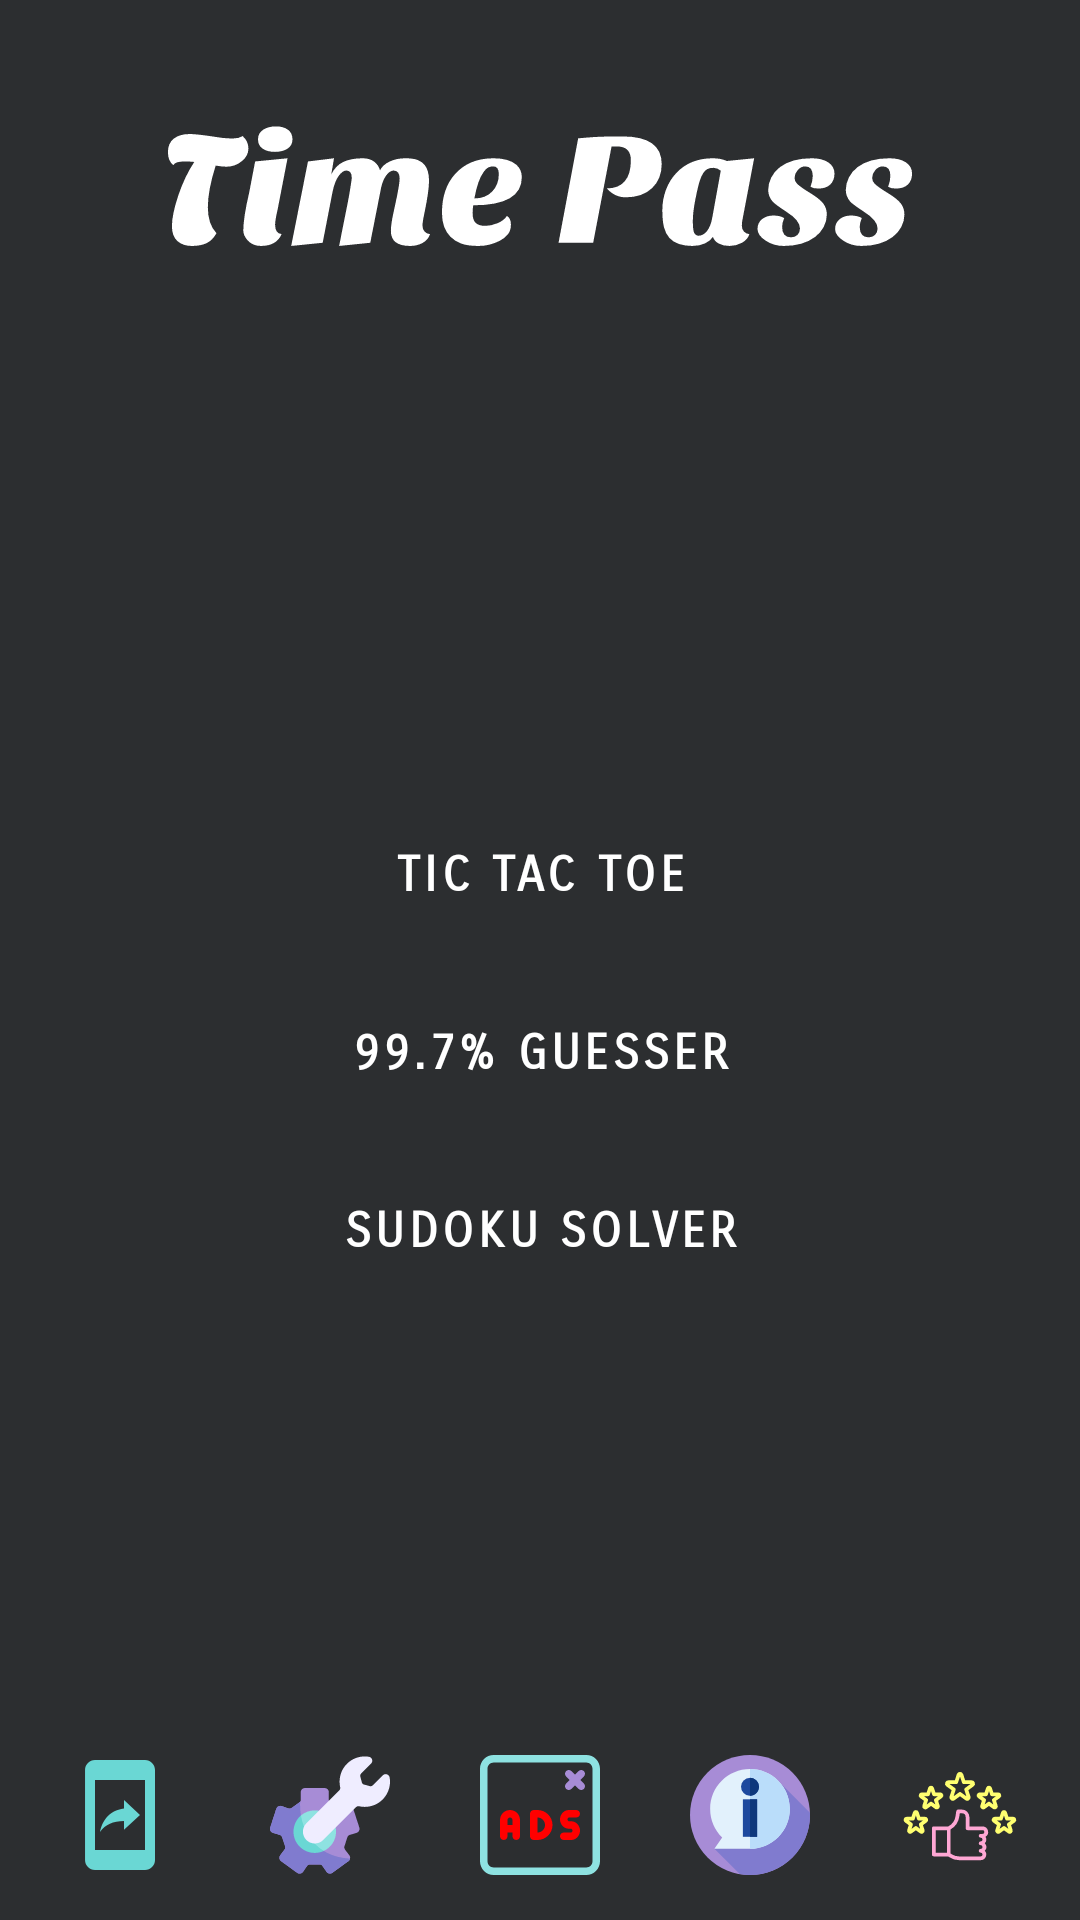

Android layout source for this screen:
<!-- AndroidManifest.xml: application theme Theme.MiniGamesTADA -->
<!-- res/layout/fragment_home.xml -->
<?xml version="1.0" encoding="utf-8"?>
<androidx.constraintlayout.widget.ConstraintLayout xmlns:android="http://schemas.android.com/apk/res/android"
    xmlns:app="http://schemas.android.com/apk/res-auto"
    xmlns:tools="http://schemas.android.com/tools"
    android:layout_width="match_parent"
    android:layout_height="match_parent"
    android:background="@color/backgroud_global"
    tools:context=".HomeFragment">


    <androidx.constraintlayout.widget.ConstraintLayout
        android:id="@+id/top_pannel"
        android:layout_width="match_parent"
        android:layout_height="0dp"
        app:layout_constraintBottom_toTopOf="@id/bottom_panel"
        app:layout_constraintTop_toTopOf="parent">

        <ImageView
            android:id="@+id/homeLogo"
            android:layout_width="match_parent"
            android:layout_height="wrap_content"
            android:src="@drawable/ic_timepass"
            app:layout_constraintTop_toTopOf="parent" />

        <LinearLayout
            android:layout_width="match_parent"
            android:layout_height="wrap_content"
            android:orientation="vertical"
            android:paddingStart="30dp"
            android:paddingEnd="30dp"
            app:layout_constraintBottom_toBottomOf="parent"
            app:layout_constraintTop_toBottomOf="@id/homeLogo">

            <Button
                android:id="@+id/tictactoe_game_btn"
                style="?attr/materialButtonOutlinedStyle"
                android:layout_width="match_parent"
                android:layout_height="wrap_content"
                android:layout_marginTop="10dp"
                android:backgroundTint="@color/backgroud_global"
                android:fontFamily="sans-serif-smallcaps"
                android:foregroundTint="@color/white"
                android:padding="15dp"
                android:text="Tic Tac Toe"
                android:textColor="@color/white"
                android:textSize="16dp"
                android:textStyle="bold"
                app:icon="@drawable/ic_tactictoe"
                app:iconGravity="start"
                app:iconPadding="8dp"
                app:iconSize="24dp"
                app:iconTint="@color/white"
                app:layout_constraintBottom_toBottomOf="parent"
                app:layout_constraintEnd_toEndOf="parent"
                app:layout_constraintStart_toStartOf="parent"
                app:layout_constraintTop_toBottomOf="@id/passwordTextField"
                app:rippleColor="@color/white"
                app:strokeColor="@color/white"
                app:strokeWidth="1dp" />

            <Button
                android:id="@+id/mathguess_game_btn"
                style="?attr/materialButtonOutlinedStyle"
                android:layout_width="match_parent"
                android:layout_height="wrap_content"
                android:layout_marginTop="10dp"
                android:backgroundTint="@color/backgroud_global"
                android:fontFamily="sans-serif-smallcaps"
                android:foregroundTint="@color/white"
                android:padding="15dp"
                android:text="99.7% Guesser"
                android:textColor="@color/white"
                android:textSize="16dp"
                android:textStyle="bold"
                app:icon="@drawable/ic_noun_man"
                app:iconGravity="start"
                app:iconPadding="8dp"
                app:iconSize="24dp"
                app:iconTint="@color/white"
                app:layout_constraintBottom_toBottomOf="parent"
                app:layout_constraintEnd_toEndOf="parent"
                app:layout_constraintStart_toStartOf="parent"
                app:layout_constraintTop_toBottomOf="@id/passwordTextField"
                app:rippleColor="@color/white"
                app:strokeColor="@color/white"
                app:strokeWidth="1dp" />

            <Button
                android:id="@+id/sudoku_game_btn"
                style="?attr/materialButtonOutlinedStyle"
                android:layout_width="match_parent"
                android:layout_height="wrap_content"
                android:layout_marginTop="10dp"
                android:backgroundTint="@color/backgroud_global"
                android:fontFamily="sans-serif-smallcaps"
                android:foregroundTint="@color/white"
                android:padding="15dp"
                android:text="Sudoku Solver"
                android:textColor="@color/white"
                android:textSize="16dp"
                android:textStyle="bold"
                app:icon="@drawable/ic_noun_sudoku_3978399"
                app:iconGravity="start"
                app:iconPadding="8dp"
                app:iconSize="24dp"
                app:iconTint="@color/white"
                app:layout_constraintBottom_toBottomOf="parent"
                app:layout_constraintEnd_toEndOf="parent"
                app:layout_constraintStart_toStartOf="parent"
                app:layout_constraintTop_toBottomOf="@id/passwordTextField"
                app:rippleColor="@color/white"
                app:strokeColor="@color/white"
                app:strokeWidth="1dp" />

        </LinearLayout>

    </androidx.constraintlayout.widget.ConstraintLayout>

    <LinearLayout
        android:id="@+id/bottom_panel"
        android:layout_width="match_parent"
        android:layout_height="wrap_content"
        android:gravity="center"
        app:layout_constraintBottom_toBottomOf="parent">

        <LinearLayout
            android:layout_width="wrap_content"
            android:layout_height="wrap_content"
            android:layout_margin="15dp"
            android:clickable="true"
            android:focusable="true"
            android:foreground="?android:attr/selectableItemBackground">

            <ImageButton

                android:id="@+id/btnShareApp"
                android:layout_width="match_parent"
                android:layout_height="match_parent"
                android:background="@android:color/transparent"
                android:foreground="@drawable/ripple_effect_white_mask"
                android:src="@drawable/ic_baseline_mobile_screen_share_24" />
        </LinearLayout>

        <LinearLayout
            android:layout_width="wrap_content"
            android:layout_height="wrap_content"
            android:layout_margin="15dp"
            android:clickable="true"
            android:focusable="true"
            android:foreground="?android:attr/selectableItemBackground">

            <ImageButton
                android:id="@+id/btnGameSettings"
                android:layout_width="match_parent"
                android:layout_height="match_parent"
                android:background="@android:color/transparent"
                android:foreground="@drawable/ripple_effect_white_mask"
                android:src="@drawable/ic_settings" />
        </LinearLayout>

        <LinearLayout
            android:layout_width="wrap_content"
            android:layout_height="wrap_content"
            android:layout_margin="15dp"
            android:clickable="true"
            android:focusable="true"
            android:foreground="?android:attr/selectableItemBackground">

            <ImageButton
                android:id="@+id/btnRemoveAds"
                android:layout_width="match_parent"
                android:layout_height="match_parent"
                android:background="@android:color/transparent"
                android:foreground="@drawable/ripple_effect_white_mask"
                android:src="@drawable/ic_remove_ads" />
        </LinearLayout>

        <LinearLayout
            android:layout_width="wrap_content"
            android:layout_height="wrap_content"
            android:layout_margin="15dp"
            android:foreground="?android:attr/selectableItemBackground">

            <ImageButton
                android:id="@+id/btnInfo"
                android:layout_width="match_parent"
                android:layout_height="match_parent"
                android:background="@android:color/transparent"
                android:foreground="@drawable/ripple_effect_white_mask"
                android:src="@drawable/ic_info" />
        </LinearLayout>

        <LinearLayout
            android:layout_width="wrap_content"
            android:layout_height="wrap_content"
            android:layout_margin="15dp"
            android:clickable="true"
            android:focusable="true"
            android:foreground="@drawable/ripple_effect_white_mask">

            <ImageButton
                android:id="@+id/btnRateUs"
                android:layout_width="match_parent"
                android:layout_height="match_parent"
                android:background="@android:color/transparent"
                android:foreground="@drawable/ripple_effect_white_mask"
                android:src="@drawable/ic_rate" />
        </LinearLayout>

    </LinearLayout>


</androidx.constraintlayout.widget.ConstraintLayout>
<!-- resources referenced by this layout -->
<resources>
  <color name="backgroud_global">#2C2E30</color>
  <color name="white">#FFFFFFFF</color>
  <!-- drawable ic_baseline_mobile_screen_share_24 (drawable-v24) -->
  <vector android:height="40dp" android:tint="#6ad7d4"
      android:viewportHeight="24" android:viewportWidth="24"
      android:width="40dp" xmlns:android="http://schemas.android.com/apk/res/android">
      <path android:fillColor="#6ad7d4" android:pathData="M17,1.01L7,1c-1.1,0 -1.99,0.9 -1.99,2v18c0,1.1 0.89,2 1.99,2h10c1.1,0 2,-0.9 2,-2L19,3c0,-1.1 -0.9,-1.99 -2,-1.99zM17,19L7,19L7,5h10v14zM12.8,13.22v1.75l3.2,-2.99L12.8,9v1.7c-3.11,0.43 -4.35,2.56 -4.8,4.7 1.11,-1.5 2.58,-2.18 4.8,-2.18z"/>
  </vector>
  <!-- drawable ic_info (drawable-v24) -->
  <vector android:height="40dp" android:viewportHeight="512"
      android:viewportWidth="512" android:width="40dp" xmlns:android="http://schemas.android.com/apk/res/android">
      <path android:fillColor="#a78cd6" android:pathData="M256,256m-256,0a256,256 0,1 1,512 0a256,256 0,1 1,-512 0"/>
      <path android:fillColor="#807bcf" android:pathData="M512,256c0,-3.373 -0.086,-6.725 -0.215,-10.067L368.086,102.234l-263.732,298.12l107.909,107.909C226.477,510.71 241.087,512 256,512C397.385,512 512,397.385 512,256z"/>
      <path android:fillColor="#E2F1FC" android:pathData="M256,60c-93.888,0 -170,76.112 -170,170c0,47.731 19.68,90.86 51.358,121.737L104,400h152c93.888,0 170,-76.112 170,-170S349.888,60 256,60z"/>
      <path android:fillColor="#BADDFA" android:pathData="M256,60c-0.016,0 -0.032,0.001 -0.048,0.001V400H256c93.888,0 170,-76.112 170,-170S349.888,60 256,60z"/>
      <path android:fillColor="#1E499E" android:pathData="M256,135.68m-38.25,0a38.25,38.25 0,1 1,76.5 0a38.25,38.25 0,1 1,-76.5 0"/>
      <path android:fillColor="#0E387C" android:pathData="M256,97.431c-0.016,0 -0.032,0.001 -0.048,0.001v76.502c0.016,0 0.032,0.001 0.048,0.001c21.126,0 38.252,-17.126 38.252,-38.252S277.126,97.431 256,97.431z"/>
      <path android:fillColor="#1E499E" android:pathData="M225.64,189.12h60.718v159.88h-60.718z"/>
      <path android:fillColor="#0E387C" android:pathData="M255.95,189.12h30.407v159.88h-30.407z"/>
  </vector>
  <style name="Theme.MiniGamesTADA" parent="Theme.MaterialComponents.DayNight.DarkActionBar">
          <item name="windowActionBar">false</item>
          <item name="windowNoTitle">true</item>
          
  
          <item name="colorPrimary">@color/silver_gray</item>
          <item name="colorPrimaryVariant">@color/purple_700</item>
          <item name="colorOnPrimary">@color/white</item>
          
          <item name="colorSecondary">@color/teal_200</item>
          <item name="colorSecondaryVariant">@color/teal_700</item>
          <item name="colorOnSecondary">@color/black</item>
          
          <item name="android:statusBarColor" tools:targetApi="l">?attr/colorPrimaryVariant</item>
          
      </style>
  <color name="silver_gray">#c4c4c4</color>
  <color name="purple_700">#FF3700B3</color>
  <color name="teal_200">#FF03DAC5</color>
  <color name="teal_700">#FF018786</color>
  <color name="black">#FF000000</color>
</resources>
